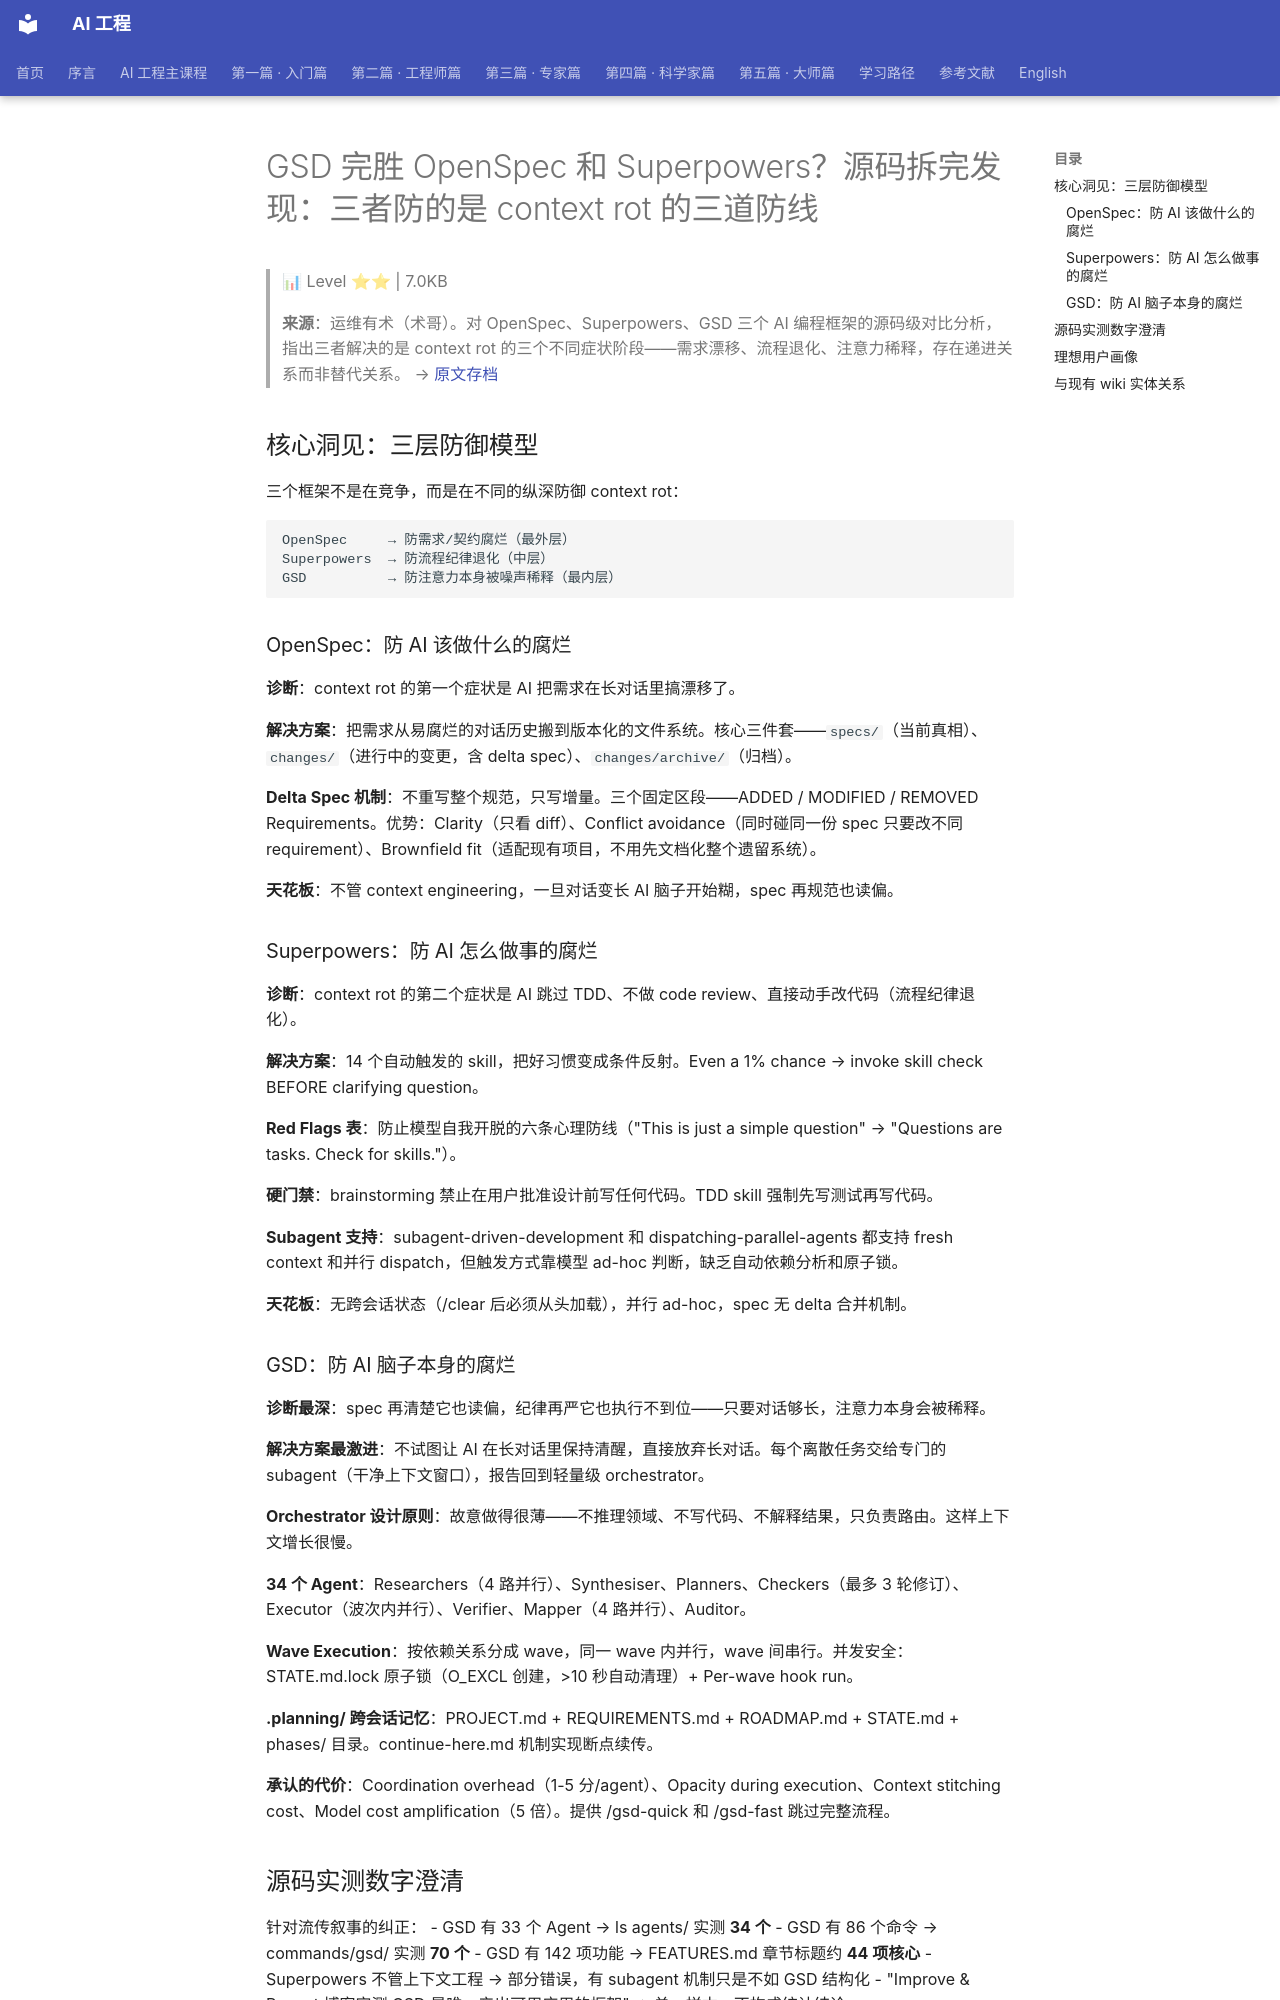

repository: QianJinGuo/wiki-book · page: ch05/024-gsd-openspec-superpowers-context-rot.html · generator: mkdocs

# GSD 完胜 OpenSpec 和 Superpowers？源码拆完发现：三者防的是 context rot 的三道防线

> 📊 Level ⭐⭐ | 7.0KB

> **来源**：运维有术（术哥）。对 OpenSpec、Superpowers、GSD 三个 AI 编程框架的源码级对比分析，指出三者解决的是 context rot 的三个不同症状阶段——需求漂移、流程退化、注意力稀释，存在递进关系而非替代关系。
> → [原文存档](https://mp.weixin.qq.com/s/JvLeQjHJvrf06iLtK6XmIg)

## 核心洞见：三层防御模型

三个框架不是在竞争，而是在不同的纵深防御 context rot：

```
OpenSpec     → 防需求/契约腐烂（最外层）
Superpowers  → 防流程纪律退化（中层）
GSD          → 防注意力本身被噪声稀释（最内层）
```

### OpenSpec：防 AI 该做什么的腐烂

**诊断**：context rot 的第一个症状是 AI 把需求在长对话里搞漂移了。

**解决方案**：把需求从易腐烂的对话历史搬到版本化的文件系统。核心三件套——`specs/`（当前真相）、`changes/`（进行中的变更，含 delta spec）、`changes/archive/`（归档）。

**Delta Spec 机制**：不重写整个规范，只写增量。三个固定区段——ADDED / MODIFIED / REMOVED Requirements。优势：Clarity（只看 diff）、Conflict avoidance（同时碰同一份 spec 只要改不同 requirement）、Brownfield fit（适配现有项目，不用先文档化整个遗留系统）。

**天花板**：不管 context engineering，一旦对话变长 AI 脑子开始糊，spec 再规范也读偏。

### Superpowers：防 AI 怎么做事的腐烂

**诊断**：context rot 的第二个症状是 AI 跳过 TDD、不做 code review、直接动手改代码（流程纪律退化）。

**解决方案**：14 个自动触发的 skill，把好习惯变成条件反射。Even a 1% chance → invoke skill check BEFORE clarifying question。

**Red Flags 表**：防止模型自我开脱的六条心理防线（"This is just a simple question" → "Questions are tasks. Check for skills."）。

**硬门禁**：brainstorming 禁止在用户批准设计前写任何代码。TDD skill 强制先写测试再写代码。

**Subagent 支持**：subagent-driven-development 和 dispatching-parallel-agents 都支持 fresh context 和并行 dispatch，但触发方式靠模型 ad-hoc 判断，缺乏自动依赖分析和原子锁。

**天花板**：无跨会话状态（/clear 后必须从头加载），并行 ad-hoc，spec 无 delta 合并机制。

### GSD：防 AI 脑子本身的腐烂

**诊断最深**：spec 再清楚它也读偏，纪律再严它也执行不到位——只要对话够长，注意力本身会被稀释。

**解决方案最激进**：不试图让 AI 在长对话里保持清醒，直接放弃长对话。每个离散任务交给专门的 subagent（干净上下文窗口），报告回到轻量级 orchestrator。

**Orchestrator 设计原则**：故意做得很薄——不推理领域、不写代码、不解释结果，只负责路由。这样上下文增长很慢。

**34 个 Agent**：Researchers（4 路并行）、Synthesiser、Planners、Checkers（最多 3 轮修订）、Executor（波次内并行）、Verifier、Mapper（4 路并行）、Auditor。

**Wave Execution**：按依赖关系分成 wave，同一 wave 内并行，wave 间串行。并发安全：STATE.md.lock 原子锁（O_EXCL 创建，>10 秒自动清理）+ Per-wave hook run。

**.planning/ 跨会话记忆**：PROJECT.md + REQUIREMENTS.md + ROADMAP.md + STATE.md + phases/ 目录。continue-here.md 机制实现断点续传。

**承认的代价**：Coordination overhead（1-5 分/agent）、Opacity during execution、Context stitching cost、Model cost amplification（5 倍）。提供 /gsd-quick 和 /gsd-fast 跳过完整流程。

## 源码实测数字澄清

针对流传叙事的纠正：
- GSD 有 33 个 Agent → ls agents/ 实测 **34 个**
- GSD 有 86 个命令 → commands/gsd/ 实测 **70 个**
- GSD 有 142 项功能 → FEATURES.md 章节标题约 **44 项核心**
- Superpowers 不管上下文工程 → 部分错误，有 subagent 机制只是不如 GSD 结构化
- "Improve & Repeat 博客实测 GSD 是唯一产出可用应用的框架" → 单一样本，不构成统计结论
